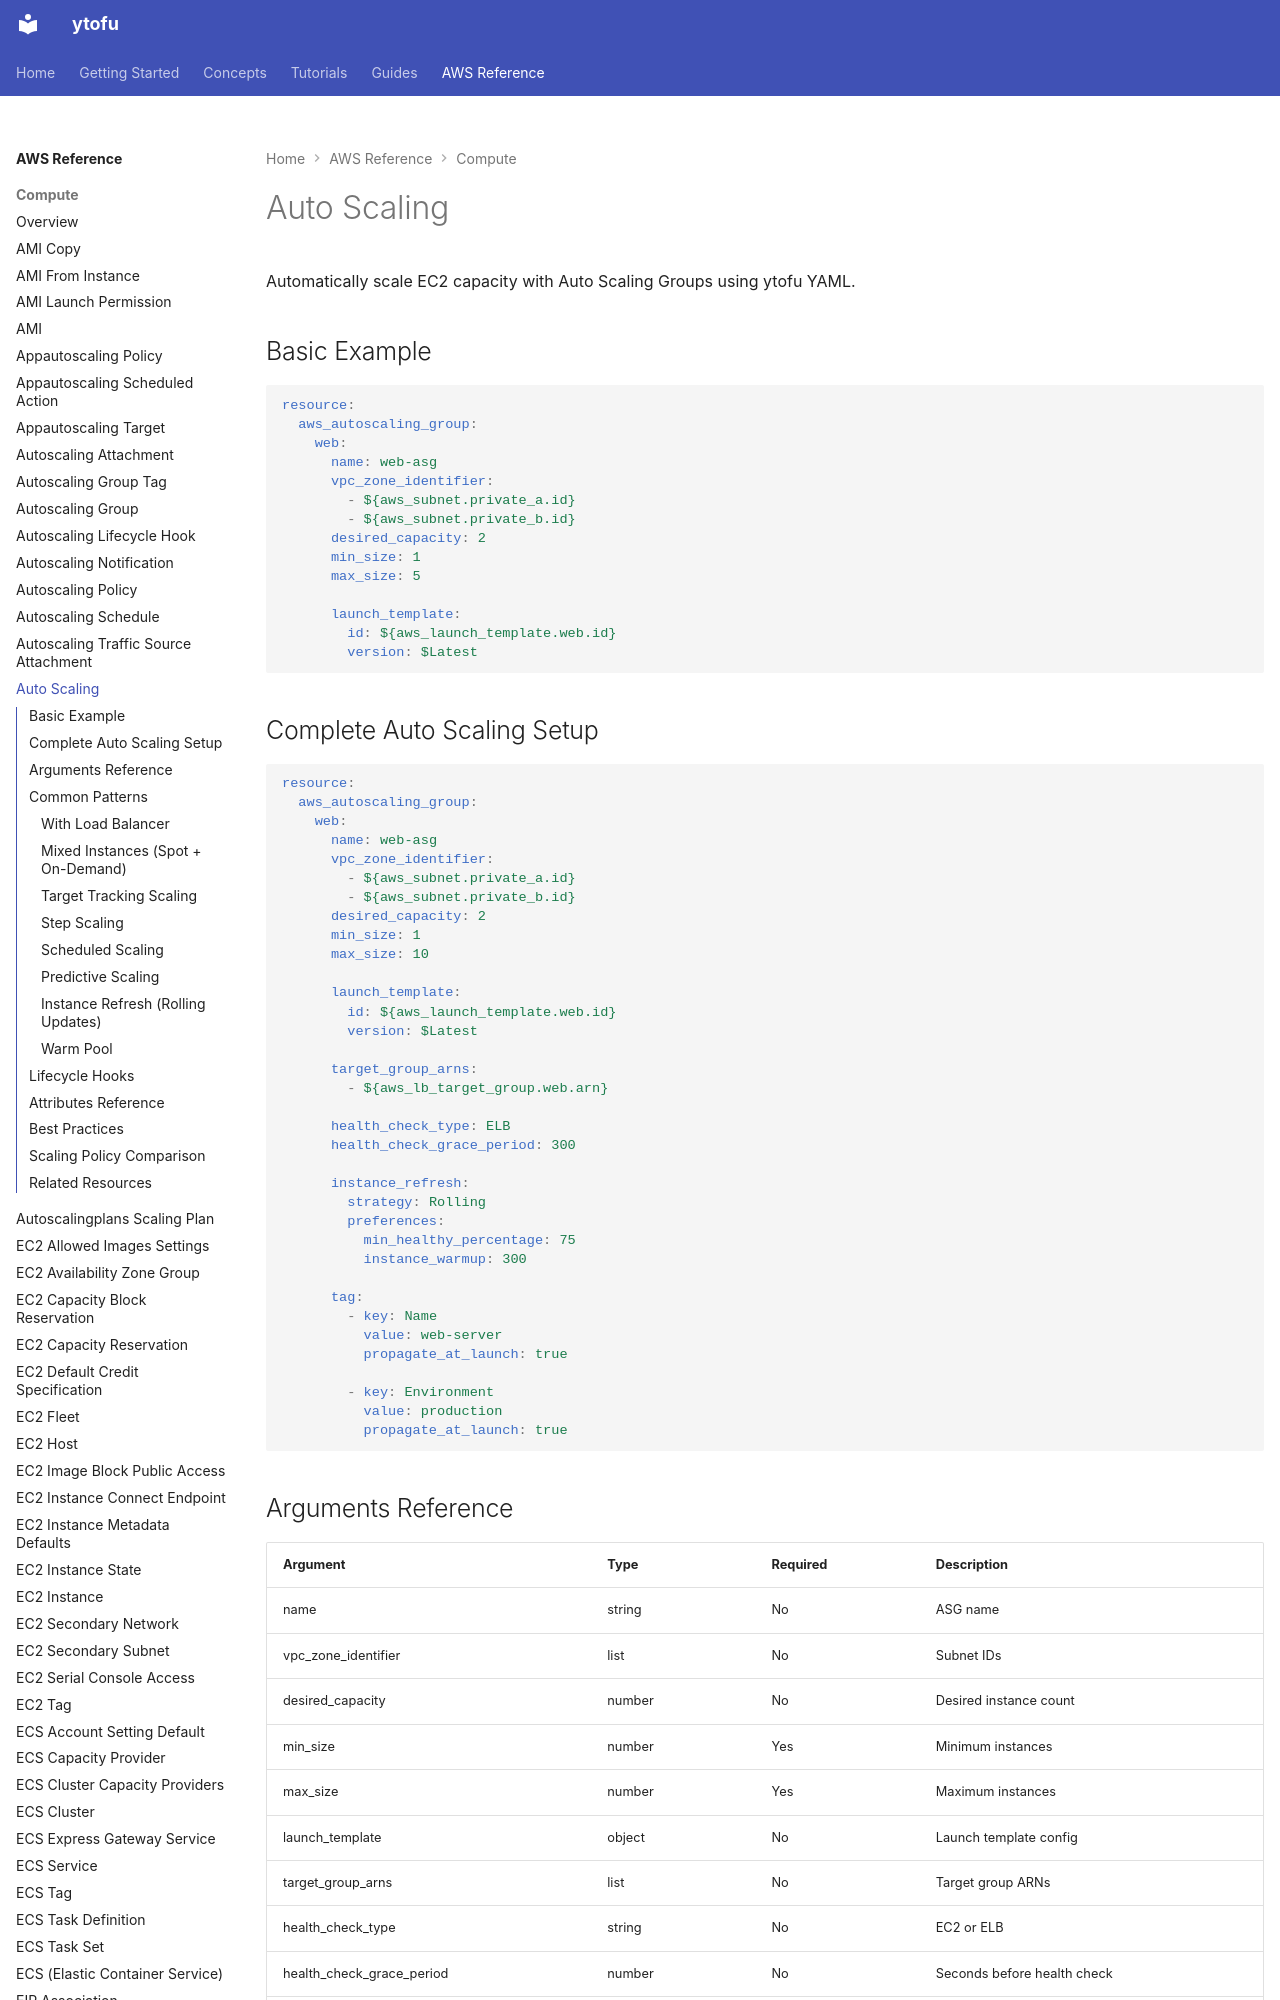

repository: ytofu/website · page: aws/compute/autoscaling/index.html · generator: mkdocs

# Auto Scaling

Automatically scale EC2 capacity with Auto Scaling Groups using ytofu YAML.

## Basic Example

```yaml
resource:
  aws_autoscaling_group:
    web:
      name: web-asg
      vpc_zone_identifier:
        - ${aws_subnet.private_a.id}
        - ${aws_subnet.private_b.id}
      desired_capacity: 2
      min_size: 1
      max_size: 5

      launch_template:
        id: ${aws_launch_template.web.id}
        version: $Latest
```
